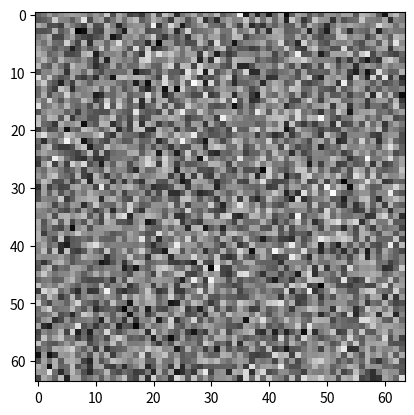

Recreate this plot in Python.
import numpy as np
import matplotlib.pyplot as plt

# 設置隨機種子
np.random.seed(0)

# 隨機生成三通道影像
images = np.random.randint(0, 255, size=(64, 64, 3), dtype=np.uint8)

# 轉換為灰階並計算統計數據
gray_images = np.mean(images, axis=2).astype(np.uint8)

# 計算統計數據
max_values = np.max(gray_images, axis=(0, 1))

# show出統計結果
print(max_values)

#plt.imshow(images)    # 隨機三通道影像(彩色圖片)
plt.imshow(gray_images,cmap="gray")    # 灰階圖片
plt.show()

